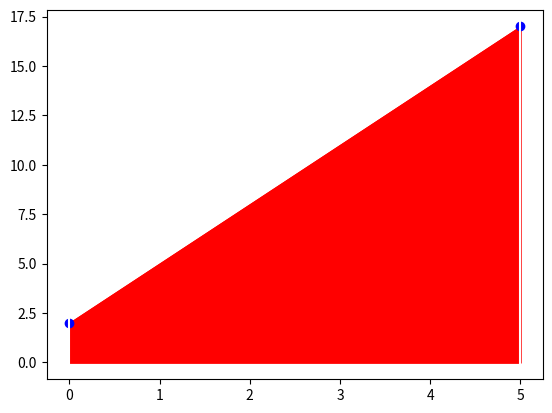

This figure's Python source:
import matplotlib.pyplot as plt
import numpy as np

#entradas

#---->Funcion:
fx = lambda x: 2+3*x

# Intervalo de integracion
a = 0
b = 5

#segmentos o trapecios a formar
#entre mas trapecios mas precicion
trapecios = 1

h = (b-a)/trapecios

#metodo Trapezoidal
muestras = trapecios+1
areaTotal = 0

xi = a

#no hace la de 1
for i in range(0,trapecios,1):
    areaTrapecio = h*(fx(xi)+fx(xi+h))/2
    areaTotal = areaTotal+areaTrapecio
    #avance al siguiente trapecio
    xi += h
#crear una distribucion de puntos equidistantes
xi = np.linspace(a,b,muestras)
#evaluamos cada punto xi en la funcion original
fi= fx(xi)

#salidas
print('cantidad de trapecios: ', trapecios)
print('El resultado de la integral es: ', areaTotal)
#grafica puntos de muestra incluyendo los
plt.plot(xi,fi,'bo')
#dibujamos lineas para dividir los trapecios
for i in range(0,muestras,1):
    plt.axvline(xi[i],color='w')
    #rellenamos los trapecios/llenar entre
    plt.fill_between(xi,0,fi,color='red')
    plt.show()

